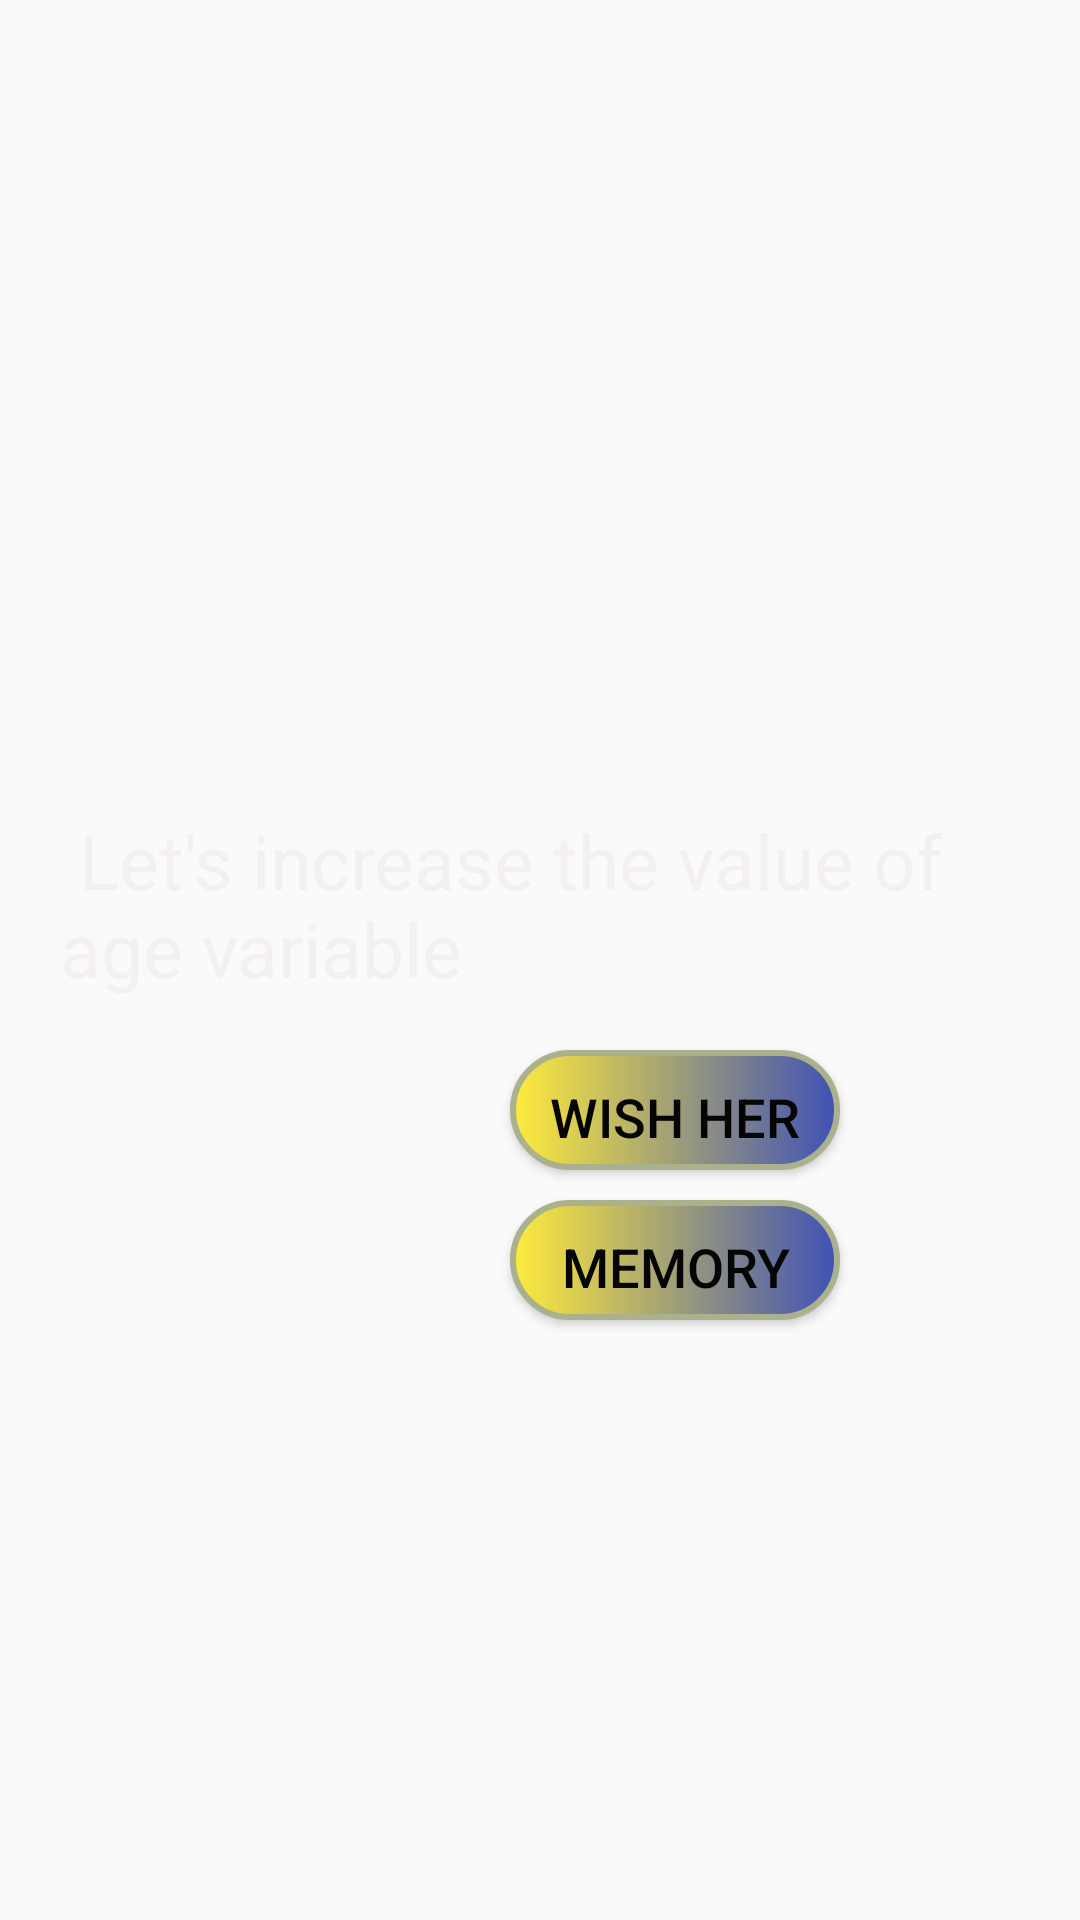

Android layout source for this screen:
<!-- AndroidManifest.xml: application theme AppTheme -->
<!-- res/layout/activity_main2.xml -->
<?xml version="1.0" encoding="utf-8"?>
<RelativeLayout
    xmlns:android="http://schemas.android.com/apk/res/android"
    android:layout_width="match_parent"
    android:layout_height="match_parent"
    android:background="@drawable/weall">

    <TextView
        android:id="@+id/text1"
        android:layout_width="match_parent"
        android:layout_height="wrap_content"
        android:layout_marginLeft="20dp"
        android:layout_marginTop="270dp"
        android:text=" Let's increase the value of age variable  "
        android:textColor="#F4F0F0"
        android:textColorHighlight="#0DC59A"
        android:textSize="25sp" />






    <Button
        android:id="@+id/next"
        android:layout_width="120dp"
        android:layout_height="40dp"
        android:layout_marginLeft="170dp"
        android:layout_marginTop="400dp"
        android:layout_marginRight="80dp"
        android:background="@drawable/gradient"
        android:text="memory"
        android:textColor="#050505"
        android:textSize="18dp" />

    <Button
        android:id="@+id/Wish"
        android:layout_width="120dp"
        android:layout_height="40dp"
        android:layout_marginLeft="170dp"
        android:layout_marginTop="350dp"
        android:layout_marginRight="80dp"
        android:background="@drawable/gradient"
        android:text="Wish her"
        android:textColor="#050505"
        android:textSize="18dp" />




</RelativeLayout>
<!-- resources referenced by this layout -->
<resources>
  <!-- drawable gradient (drawable) -->
  <?xml version="1.0" encoding="utf-8"?>
  <selector xmlns:android="http://schemas.android.com/apk/res/android">
      <item android:state_pressed="true" >
          <shape>
              <solid
                  android:color="#009688" />
              <stroke
                  android:width="1dp"
                  android:color="#181E88" />
              <corners
                  android:radius="3dp" />
              <padding
                  android:left="10dp"
                  android:top="10dp"
                  android:right="10dp"
                  android:bottom="10dp" />
          </shape>
      </item>
      <item>
          <shape>
              <gradient
                  android:startColor="#FFEB3B"
                  android:endColor="#3F51B5"
                  android:angle="360" />
              <stroke
                  android:width="2dp"
                  android:color="#AAB18C" />
              <corners
                  android:radius="30dp" />
              <padding
                  android:left="10dp"
                  android:top="10dp"
                  android:right="10dp"
                  android:bottom="10dp" />
          </shape>
      </item>
  </selector>
  <style name="AppTheme" parent="Theme.AppCompat.Light.DarkActionBar">
          
          <item name="colorPrimary">#022297</item>
          <item name="colorPrimaryDark">#081745</item>
          <item name="colorAccent">@color/colorAccent</item>
      </style>
  <color name="colorAccent">#03DAC5</color>
</resources>
